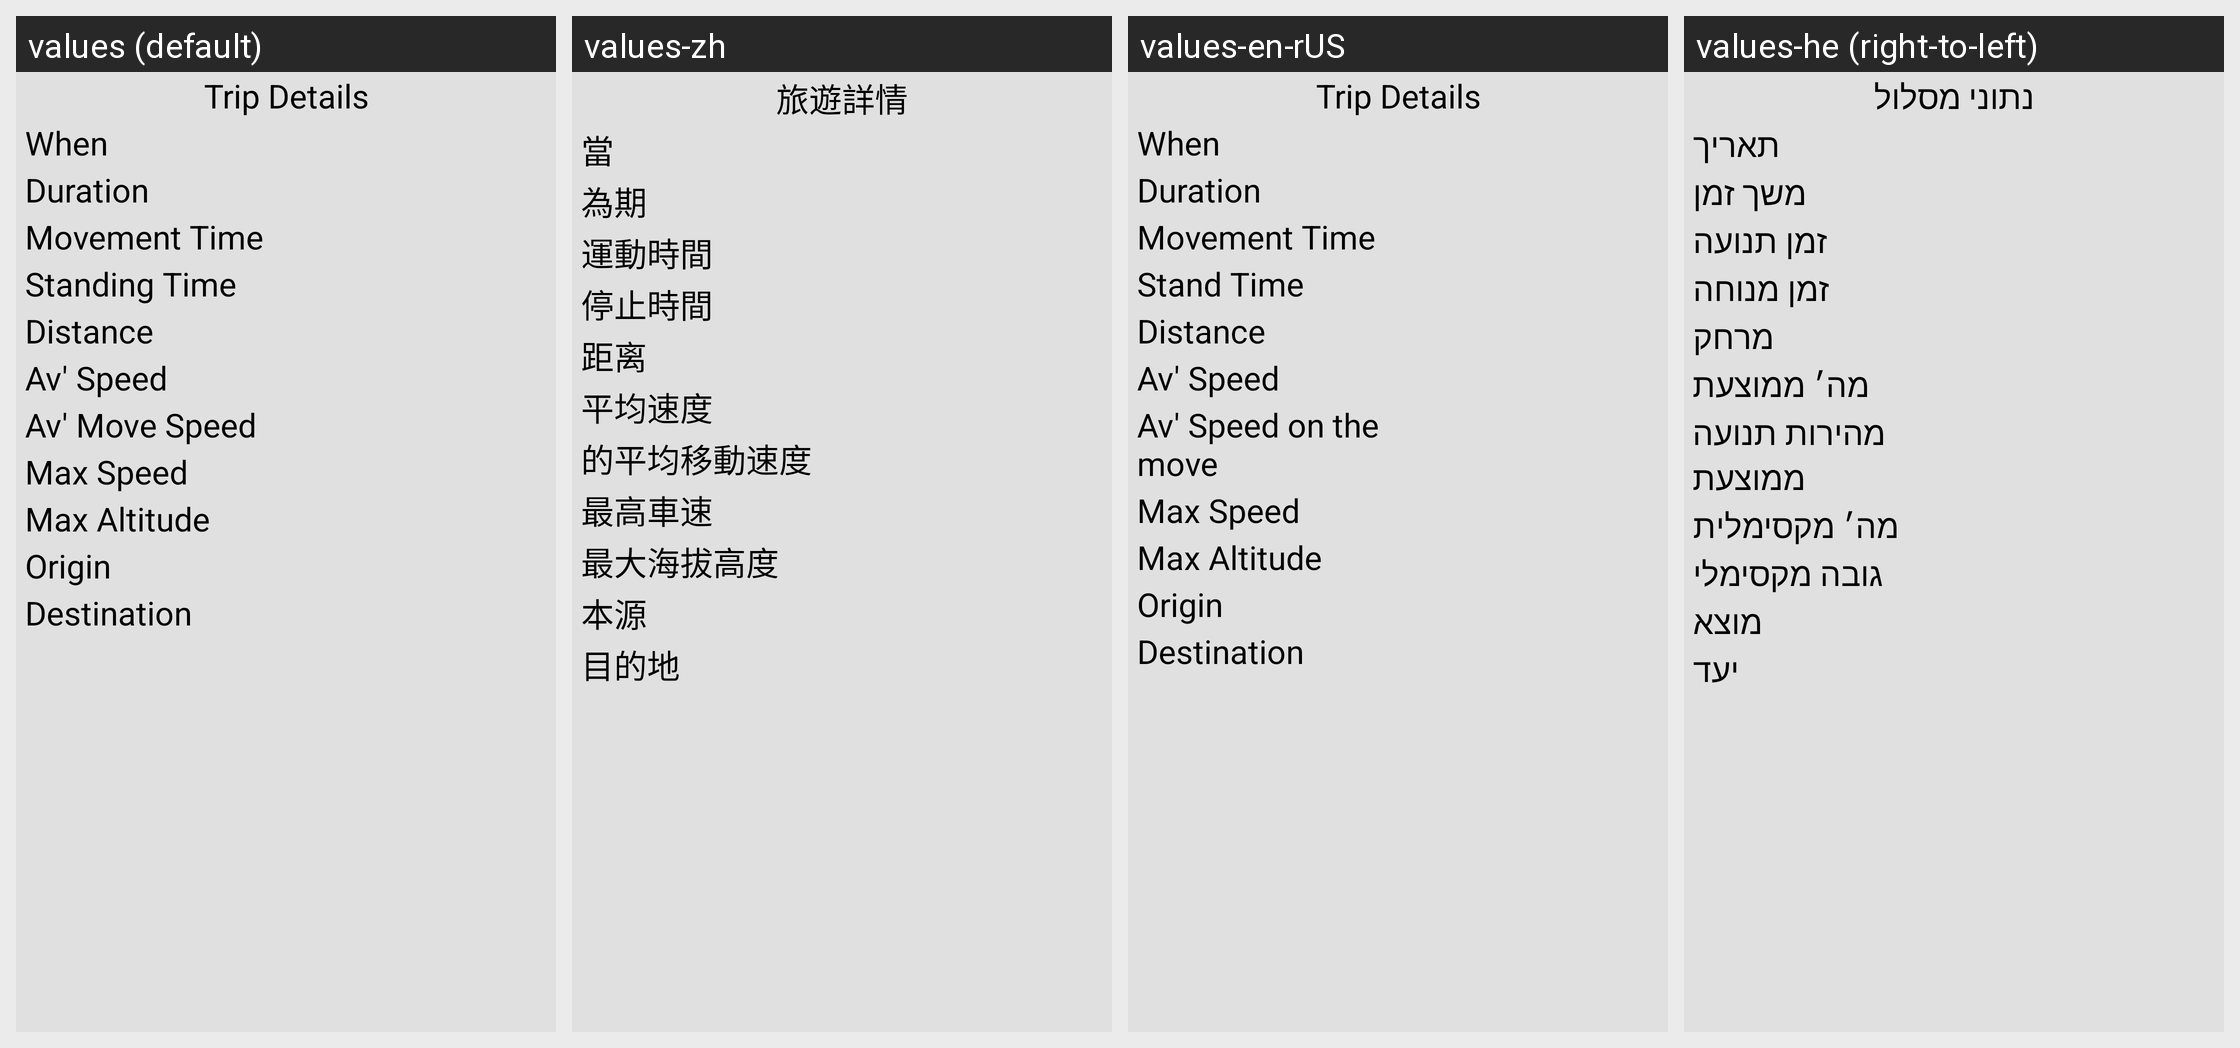

For this localized Android screen grid, give each drawn string resource with its value in every locale shown.
Android screen res/layout/saved_trip_details.xml rendered under 4 locales, left to right: values (default), values-zh, values-en-rUS, values-he (right-to-left). Device: Nexus 5 (rendered at 1080×1920; each locale shown at half size, 540×960, under a caption strip naming it); theme Theme.App.
Other locales in the repository, not shown: values-es, values-fr, values-iw, values-ru.
Strings drawn on this screen, with the default value and each locale's value (text and hints the layout hard-codes, and strings that could not be matched under every locale, appear in the picture but are not listed):

RecordedDetailedTitle
  values: Trip Details
  values-zh: 旅遊詳情
  values-en-rUS: Trip Details
  values-he: נתוני מסלול

When
  values: When
  values-zh: 當
  values-en-rUS: When
  values-he: תאריך

Duration
  values: Duration
  values-zh: 為期
  values-en-rUS: Duration
  values-he: משך זמן

MovementTime
  values: Movement Time
  values-zh: 運動時間
  values-en-rUS: Movement Time
  values-he: זמן תנועה

StandingTime
  values: Standing Time
  values-zh: 停止時間
  values-en-rUS: Stand Time
  values-he: זמן מנוחה

Distance
  values: Distance
  values-zh: 距离
  values-en-rUS: Distance
  values-he: מרחק

AvSpeed
  values: Av' Speed
  values-zh: 平均速度
  values-en-rUS: Av' Speed
  values-he: מה׳ ממוצעת

AvMoveSpeed
  values: Av' Move Speed
  values-zh: 的平均移動速度
  values-en-rUS: Av' Speed on the move
  values-he: מהירות תנועה ממוצעת

MaxSpeed
  values: Max Speed
  values-zh: 最高車速
  values-en-rUS: Max Speed
  values-he: מה׳ מקסימלית

MaxAltitudeHeader
  values: Max Altitude
  values-zh: 最大海拔高度
  values-en-rUS: Max Altitude
  values-he: גובה מקסימלי

From
  values: Origin
  values-zh: 本源
  values-en-rUS: Origin
  values-he: מוצא

To
  values: Destination
  values-zh: 目的地
  values-en-rUS: Destination
  values-he: יעד
